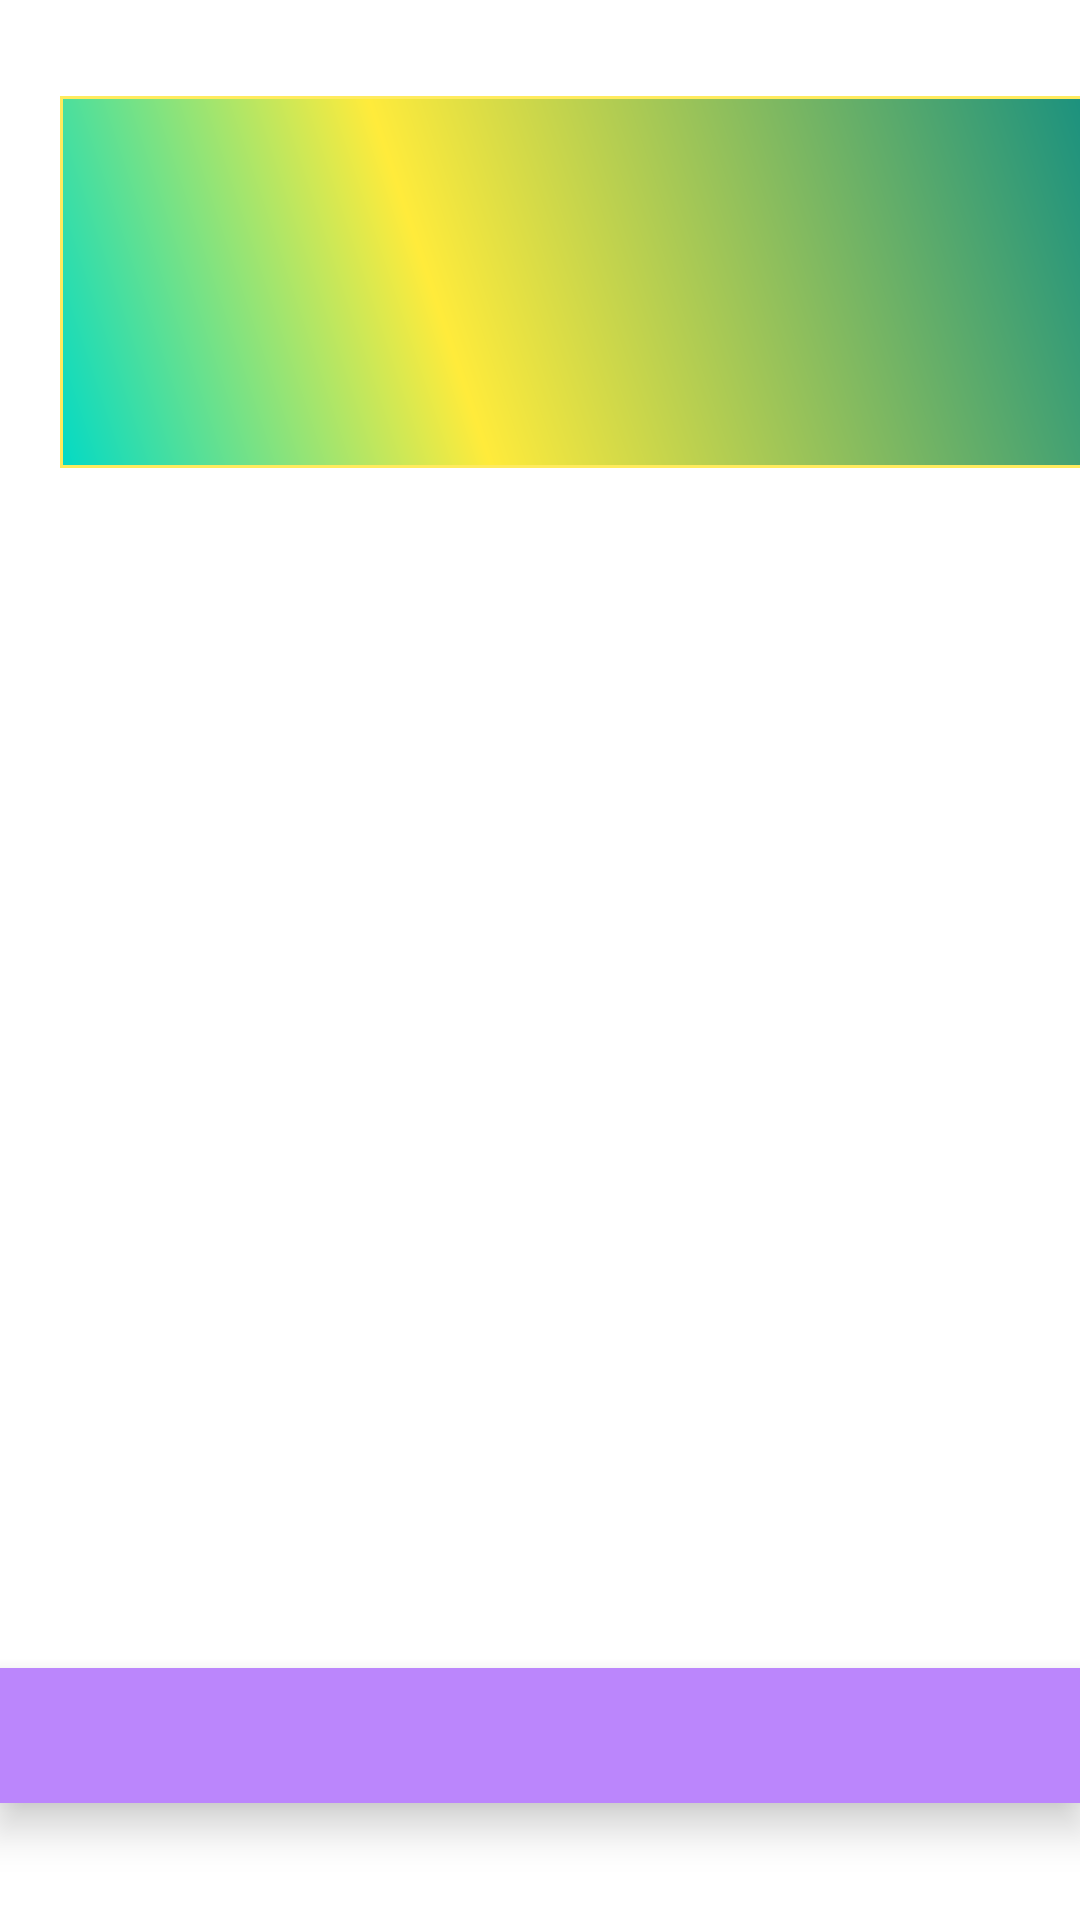

Layout XML and referenced resources for this Android screen:
<!-- AndroidManifest.xml: application theme Theme.ReadyTasking -->
<!-- res/layout/fragment_perfil.xml -->
<?xml version="1.0" encoding="utf-8"?>
<FrameLayout xmlns:android="http://schemas.android.com/apk/res/android"
    xmlns:tools="http://schemas.android.com/tools"
    android:layout_width="match_parent"
    android:layout_height="match_parent"
    tools:context=".PerfilFragment">

    <LinearLayout
        android:layout_width="match_parent"
        android:layout_height="match_parent"
        android:orientation="vertical">

        <RelativeLayout
            android:layout_width="369dp"
            android:layout_height="124dp"
            android:layout_marginLeft="20dp"
            android:layout_marginTop="32dp"
            android:layout_marginRight="20dp"
            android:background="@drawable/theme_gradients_background">

            <ImageView
                android:id="@+id/imageView"
                android:layout_width="match_parent"
                android:layout_height="101dp"
                android:layout_alignParentStart="true"
                android:layout_alignParentTop="true"
                android:layout_marginStart="9dp"
                android:layout_marginTop="8dp"
                android:src="@drawable/esquemasquimicos">

            </ImageView>

        </RelativeLayout>

        <com.google.android.material.bottomnavigation.BottomNavigationView

            android:id="@+id/buttonNavigationMenu"
            android:layout_width="match_parent"
            android:layout_height="45dp"
            android:layout_marginTop="400dp"
            android:background="@color/purple_200" />
    </LinearLayout>
</FrameLayout>
<!-- resources referenced by this layout -->
<resources>
  <color name="purple_200">#FFBB86FC</color>
  <!-- drawable theme_gradients_background (drawable) -->
  <?xml version="1.0" encoding="utf-8"?>
  <shape xmlns:android="http://schemas.android.com/apk/res/android" android:shape="rectangle">
    <gradient
        android:startColor="@color/teal_200"
        android:centerColor="@color/Amarillo"
        android:endColor="@color/teal_700"
        android:type="linear"
        android:angle="45"
        android:centerX="35%">
    </gradient>
    <padding
        android:left="0dp"
        android:top="0dp"
        android:right="0dp"
        android:bottom="0dp"
        >
    </padding>
    <stroke
        android:width="1dp"
        android:color="@color/yellow"
        >
  
    </stroke>
  </shape>
  <style name="Theme.ReadyTasking" parent="Theme.MaterialComponents.DayNight.DarkActionBar">
          
          <item name="colorPrimary">@color/purple_500</item>
          <item name="colorPrimaryVariant">@color/purple_700</item>
          <item name="colorOnPrimary">@color/white</item>
          
          <item name="colorSecondary">@color/teal_200</item>
          <item name="colorSecondaryVariant">@color/teal_700</item>
          <item name="colorOnSecondary">@color/black</item>
          
          <item name="android:statusBarColor">?attr/colorPrimaryVariant</item>
          
      </style>
  <color name="teal_200">#FF03DAC5</color>
  <color name="Amarillo">#FFEB3B</color>
  <color name="teal_700">#FF018786</color>
  <color name="yellow">#FFEB5D</color>
  <color name="purple_500">#FF6200EE</color>
  <color name="purple_700">#FF3700B3</color>
  <color name="white">#FFFFFFFF</color>
  <color name="black">#050505</color>
</resources>
